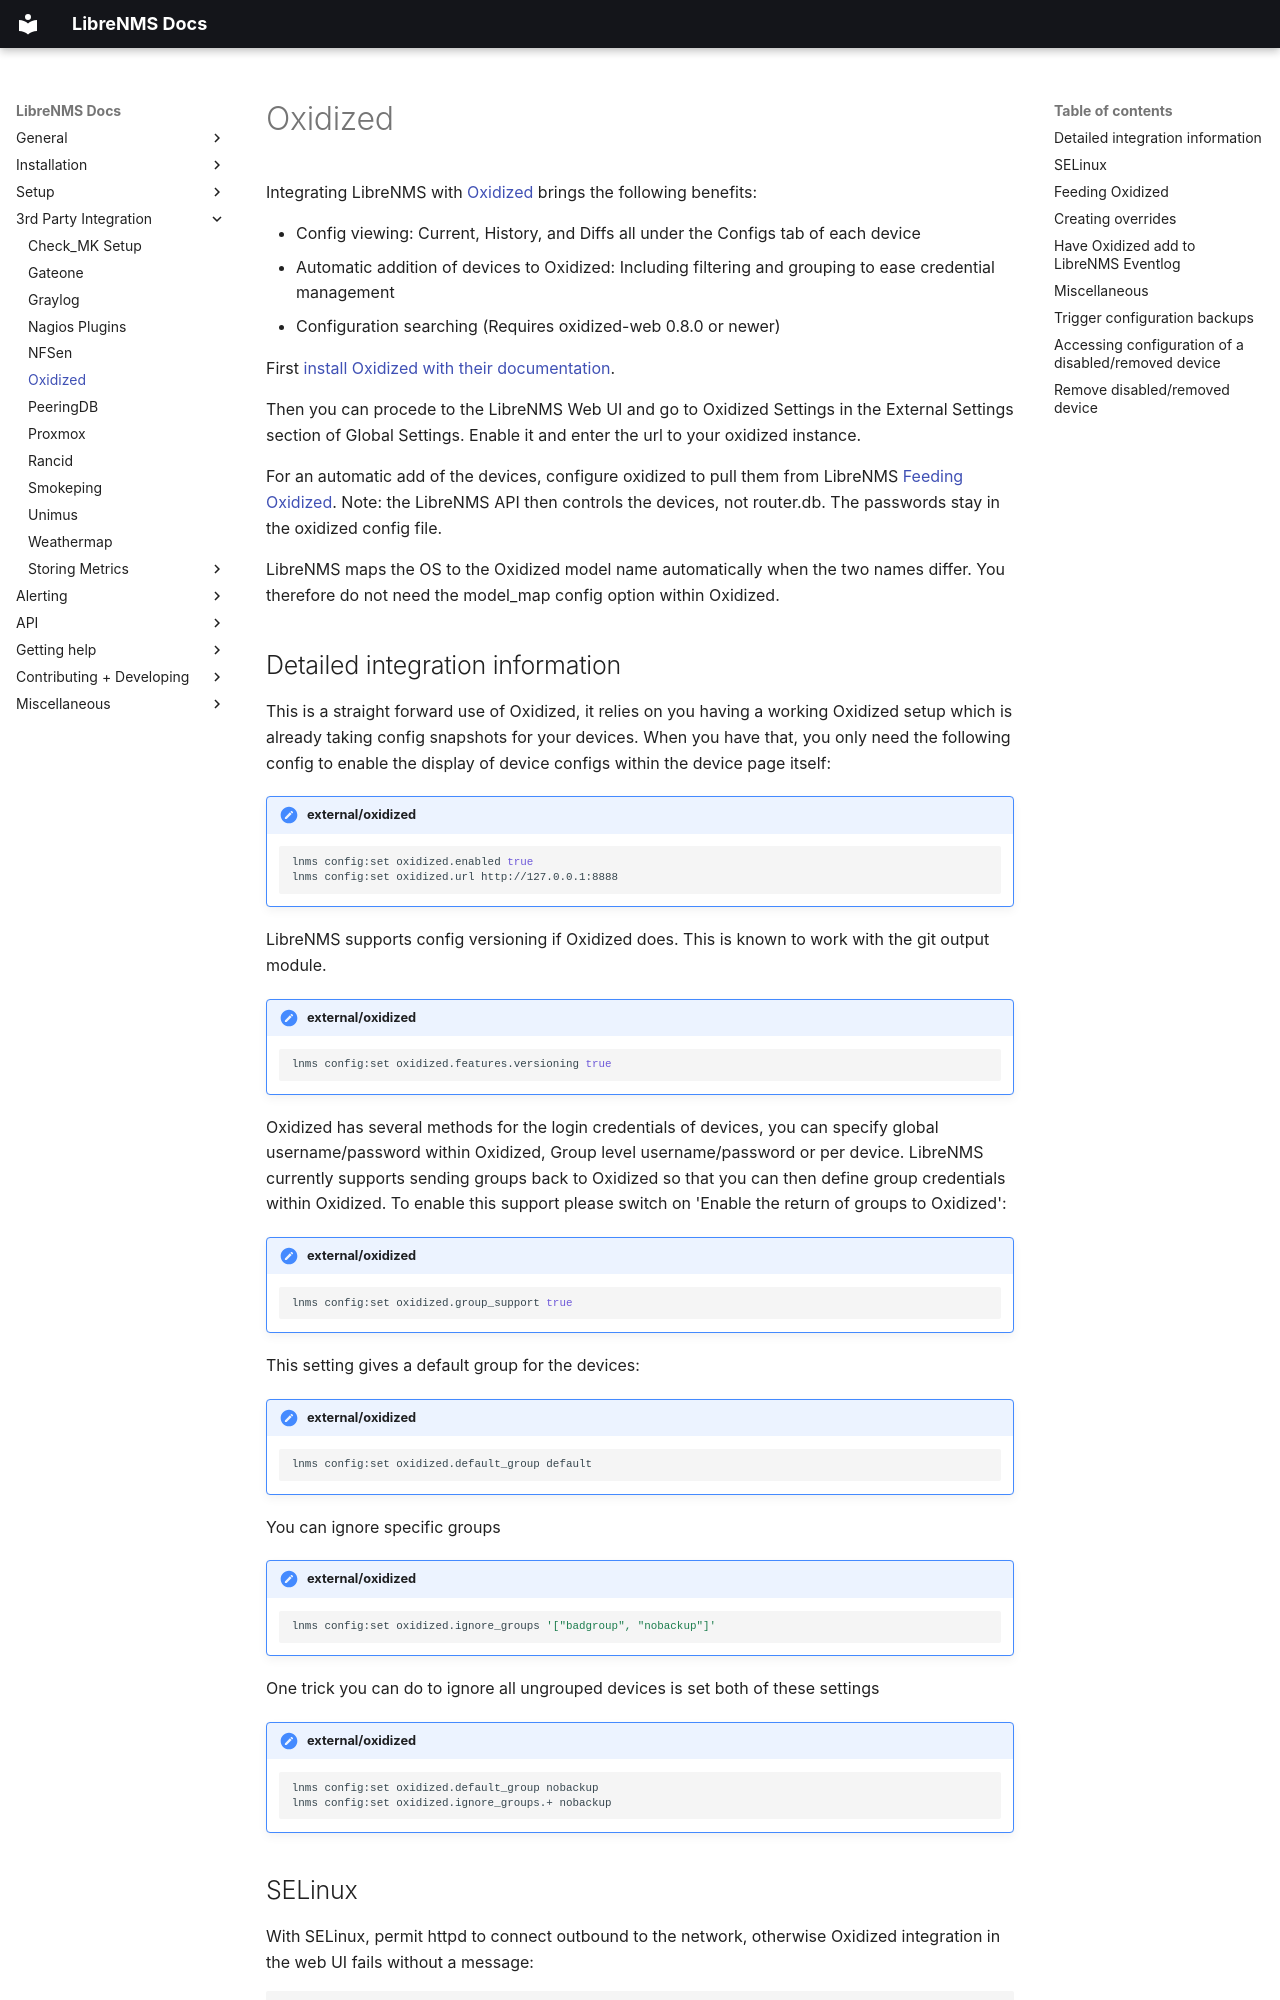

repository: librenms/librenms · page: Extensions/Oxidized/index.html · generator: mkdocs

# Oxidized

Integrating LibreNMS with
[Oxidized](https://github.com/ytti/oxidized-web) brings the following
benefits:

- Config viewing: Current, History, and Diffs all under the Configs tab of each device
- Automatic addition of devices to Oxidized: Including filtering and
  grouping to ease credential management
- Configuration searching (Requires oxidized-web 0.8.0 or newer)

First [install Oxidized with their
documentation](https://github.com/ytti/oxidized#installation).

Then you can procede to the LibreNMS Web UI and go to Oxidized
Settings in the External Settings section of Global Settings. Enable
it and enter the url to your oxidized instance.

For an automatic add of the devices, configure
oxidized to pull them from LibreNMS [Feeding
Oxidized](#feeding-oxidized). Note: the LibreNMS API then controls the
devices, not router.db. The passwords stay in the
oxidized config file.

LibreNMS maps the OS to the Oxidized model name automatically when the
two names differ. You therefore do not need the model_map
config option within Oxidized.

## Detailed integration information

This is a straight forward use of Oxidized, it relies on you having a
working Oxidized setup which is already taking config snapshots for
your devices. When you have that, you only need the following config
to enable the display of device configs within the device page itself:

!!! setting "external/oxidized"
    ```bash
    lnms config:set oxidized.enabled true
    lnms config:set oxidized.url http://127.0.0.1:8888
    ```

LibreNMS supports config versioning if Oxidized does.  This is known
to work with the git output module.

!!! setting "external/oxidized"
    ```bash
    lnms config:set oxidized.features.versioning true
    ```

Oxidized has several methods for the login credentials of
devices, you can specify global username/password within Oxidized,
Group level username/password or per device. LibreNMS currently
supports sending groups back to Oxidized so that you can then define
group credentials within Oxidized. To enable this support please
switch on 'Enable the return of groups to Oxidized':

!!! setting "external/oxidized"
    ```bash
    lnms config:set oxidized.group_support true
    ```

This setting gives a default group for the devices:

!!! setting "external/oxidized"
    ```bash
    lnms config:set oxidized.default_group default
    ```

You can ignore specific groups

!!! setting "external/oxidized"
    ```bash
    lnms config:set oxidized.ignore_groups '["badgroup", "nobackup"]'
    ```

One trick you can do to ignore all ungrouped devices is set both of these settings

!!! setting "external/oxidized"
    ```bash
    lnms config:set oxidized.default_group nobackup
    lnms config:set oxidized.ignore_groups.+ nobackup
    ```
